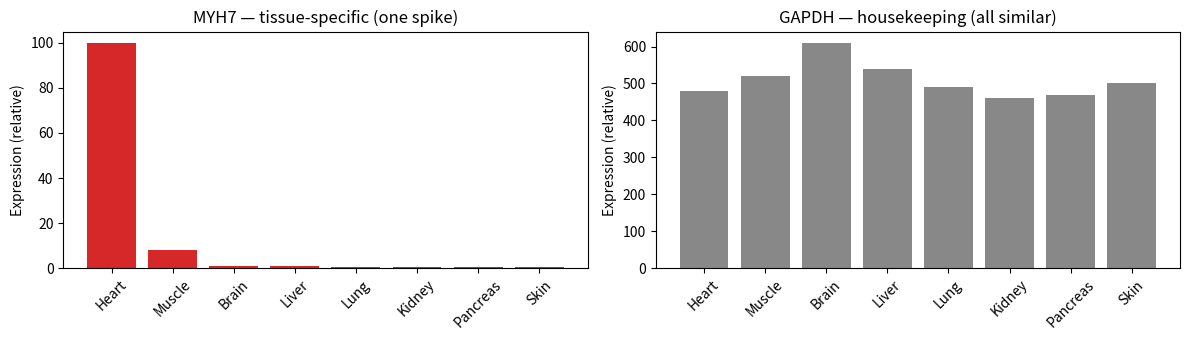

Here is the Python script that generated this plot: (Note: this script raises an exception after producing the figure.)
import pandas as pd
import matplotlib.pyplot as plt

# Each column = one gene. Each row = one tissue.
data = pd.DataFrame(
    {
        'MYH7':  [100, 8,   1,   1,   0.5, 0.5, 0.5, 0.5],
        'GAPDH': [480, 520, 610, 540, 490, 460, 470, 500],
    },
    index=['Heart', 'Muscle', 'Brain', 'Liver', 'Lung', 'Kidney', 'Pancreas', 'Skin'],
)

data

fig, axes = plt.subplots(1, 2, figsize=(12, 3.5))

axes[0].bar(data.index, data['MYH7'], color='#d62828')
axes[0].set_title('MYH7 — tissue-specific (one spike)')
axes[0].set_ylabel('Expression (relative)')
axes[0].tick_params(axis='x', rotation=45)

axes[1].bar(data.index, data['GAPDH'], color='#888')
axes[1].set_title('GAPDH — housekeeping (all similar)')
axes[1].set_ylabel('Expression (relative)')
axes[1].tick_params(axis='x', rotation=45)

plt.tight_layout()
plt.show()

# Per-donor 'raw' data (long format). In real GTEx this would have millions of rows.
raw = pd.DataFrame([
    {'gene': 'MYH7', 'tissue': 'Heart',  'donor': 1, 'expression':  98},
    {'gene': 'MYH7', 'tissue': 'Heart',  'donor': 2, 'expression': 112},
    {'gene': 'MYH7', 'tissue': 'Heart',  'donor': 3, 'expression':  95},
    {'gene': 'MYH7', 'tissue': 'Heart',  'donor': 4, 'expression': 105},
    {'gene': 'MYH7', 'tissue': 'Muscle', 'donor': 1, 'expression':   7},
    {'gene': 'MYH7', 'tissue': 'Muscle', 'donor': 2, 'expression':   9},
    {'gene': 'MYH7', 'tissue': 'Muscle', 'donor': 3, 'expression':   8},
    {'gene': 'MYH7', 'tissue': 'Brain',  'donor': 1, 'expression':   1.2},
    {'gene': 'MYH7', 'tissue': 'Brain',  'donor': 2, 'expression':   0.9},
])
raw

# Group by (gene, tissue) and take the median across donors.
medians = (
    raw.groupby(['gene', 'tissue'])['expression']
       .median()
       .unstack(level='tissue')   # tissues become columns
)

medians

def fold_change(values):
    """Top tissue divided by second-highest tissue."""
    sorted_vals = sorted(values, reverse=True)
    top, second = sorted_vals[0], sorted_vals[1]
    return top / second


# --- Walk through MYH7 ---
vals = sorted(data['MYH7'], reverse=True)
print('MYH7 sorted high → low:', vals)
print(f'  top    = {vals[0]}')
print(f'  second = {vals[1]}')
print(f'  fold change = {vals[0]} / {vals[1]} = {vals[0] / vals[1]:.2f}x')

print()

# --- Walk through GAPDH ---
vals = sorted(data['GAPDH'], reverse=True)
print('GAPDH sorted high → low:', vals)
print(f'  top    = {vals[0]}')
print(f'  second = {vals[1]}')
print(f'  fold change = {vals[0]} / {vals[1]} = {vals[0] / vals[1]:.2f}x')

def ratio_to_mean(values):
    """Top tissue divided by mean across all tissues."""
    top = max(values)
    mean = sum(values) / len(values)
    return top / mean


# --- MYH7 ---
vals = list(data['MYH7'])
print('MYH7 values:', vals)
print(f'  top  = {max(vals)}')
print(f'  sum  = {sum(vals)}')
print(f'  mean = {sum(vals)} / {len(vals)} = {sum(vals) / len(vals):.4f}')
print(f'  ratio to mean = {max(vals)} / {sum(vals) / len(vals):.4f} = {max(vals) / (sum(vals) / len(vals)):.2f}x')

print()

# --- GAPDH ---
vals = list(data['GAPDH'])
print('GAPDH values:', vals)
print(f'  top  = {max(vals)}')
print(f'  sum  = {sum(vals)}')
print(f'  mean = {sum(vals)} / {len(vals)} = {sum(vals) / len(vals):.4f}')
print(f'  ratio to mean = {max(vals)} / {sum(vals) / len(vals):.4f} = {max(vals) / (sum(vals) / len(vals)):.2f}x')

def tau(values):
    """Tau specificity score in [0, 1]. 0 = broadly expressed, 1 = single tissue."""
    values = list(values)
    x_max = max(values)
    if x_max == 0:
        return 0.0  # gene is off everywhere
    gaps = [1 - (v / x_max) for v in values]
    return sum(gaps) / (len(values) - 1)


# --- Walk through MYH7 (max = 100) ---
print('MYH7 — gaps from the max (100):')
x_max = max(data['MYH7'])
gaps = []
for tissue, v in data['MYH7'].items():
    gap = 1 - (v / x_max)
    gaps.append(gap)
    print(f'  {tissue:10s}  1 - {v:>5} / {x_max} = {gap:.4f}')
print(f'  sum of gaps = {sum(gaps):.4f}')
print(f'  tau         = {sum(gaps):.4f} / {len(gaps) - 1} = {sum(gaps) / (len(gaps) - 1):.4f}')

print()

# --- Walk through GAPDH (max = 610) ---
print('GAPDH — gaps from the max (610):')
x_max = max(data['GAPDH'])
gaps = []
for tissue, v in data['GAPDH'].items():
    gap = 1 - (v / x_max)
    gaps.append(gap)
    print(f'  {tissue:10s}  1 - {v:>5} / {x_max} = {gap:.4f}')
print(f'  sum of gaps = {sum(gaps):.4f}')
print(f'  tau         = {sum(gaps):.4f} / {len(gaps) - 1} = {sum(gaps) / (len(gaps) - 1):.4f}')

scores = pd.DataFrame(
    {
        'fold_change':   [fold_change(data['MYH7']),   fold_change(data['GAPDH'])],
        'ratio_to_mean': [ratio_to_mean(data['MYH7']), ratio_to_mean(data['GAPDH'])],
        'tau':           [tau(data['MYH7']),           tau(data['GAPDH'])],
    },
    index=['MYH7', 'GAPDH'],
)

scores.round(3)

library = pd.DataFrame(
    {
        'MYH7':  [100, 8,    1,    1,    0.5, 0.5, 0.5,   0.5],   # heart-specific
        'GAPDH': [480, 520,  610,  540,  490, 460, 470,   500],   # housekeeping
        'NEFM':  [12,  4,    3200, 8,    5,   7,   6,     5],     # brain-specific
        'ALB':   [3,   2,    1,    9100, 4,   5,   3,     5],     # liver-specific
        'DMD':   [140, 2400, 6,    2,    3,   2,   2,     1],     # muscle (some heart too)
        'INS':   [1,   1,    1,    2,    1,   1,   8500,  1],     # pancreas-specific
    },
    index=['Heart', 'Muscle', 'Brain', 'Liver', 'Lung', 'Kidney', 'Pancreas', 'Skin'],
)

# Score every gene with every method, plus record which tissue is the top.
all_scores = pd.DataFrame(
    {
        gene: {
            'fold_change':   fold_change(library[gene]),
            'ratio_to_mean': ratio_to_mean(library[gene]),
            'tau':           tau(library[gene]),
            'top_tissue':    library[gene].idxmax(),
        }
        for gene in library.columns
    }
).T

all_scores

specific = all_scores[all_scores['tau'] > 0.9]
specific.sort_values('tau', ascending=False)

# Your gene — change these eight numbers!
my_gene = [1000, 0, 0, 0, 0, 0, 0, 0]

print(f'fold_change   = {fold_change(my_gene):.4f}')
print(f'ratio_to_mean = {ratio_to_mean(my_gene):.4f}')
print(f'tau           = {tau(my_gene):.4f}')
